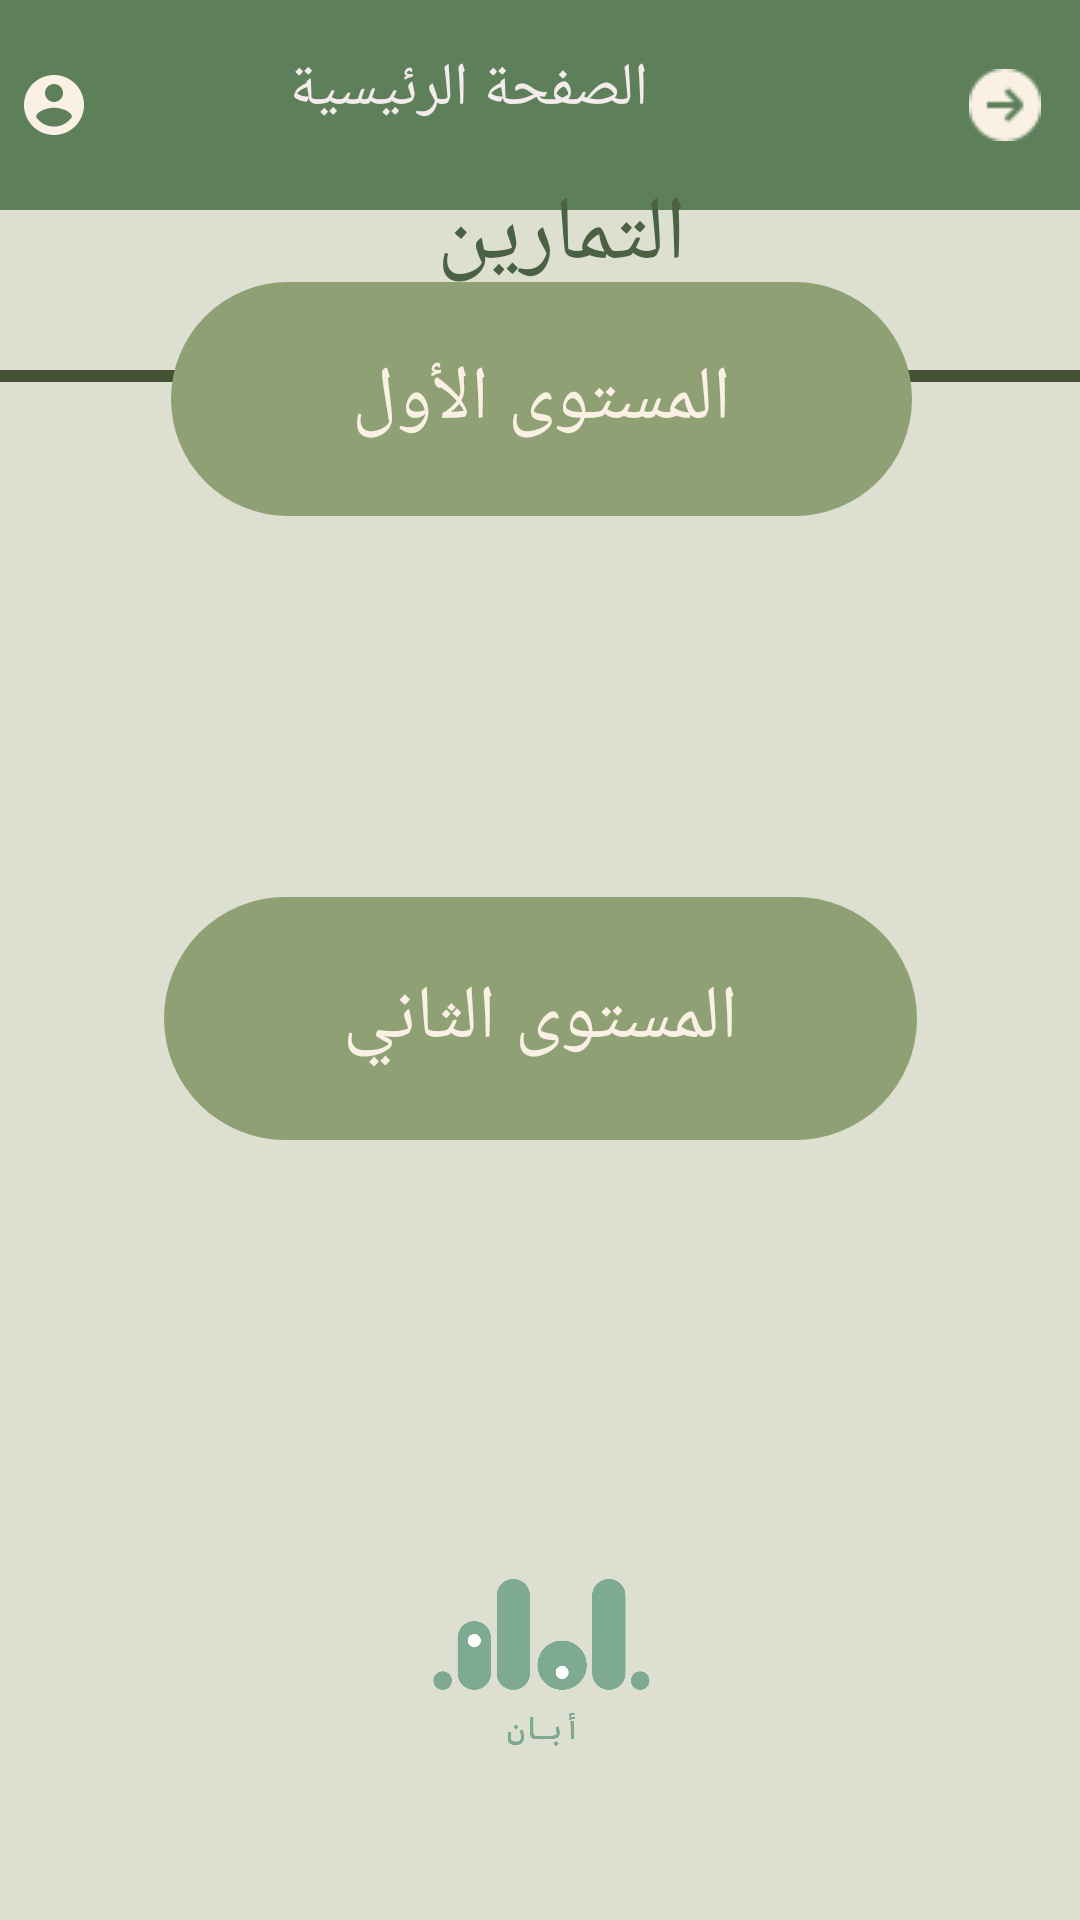

Produce the Android XML layout that renders to this screen, including the resource entries it uses.
<!-- AndroidManifest.xml: application theme Theme.Aban -->
<!-- res/layout/levels.xml -->
<?xml version="1.0" encoding="utf-8"?>
<androidx.constraintlayout.widget.ConstraintLayout xmlns:android="http://schemas.android.com/apk/res/android"
    xmlns:app="http://schemas.android.com/apk/res-auto"
    xmlns:tools="http://schemas.android.com/tools"
    android:background="#DDDFD1"
    android:layout_width="match_parent"
    android:layout_height="match_parent"
    tools:context=".Levels">

    <ImageView
        android:id="@+id/imageView2"
        android:layout_width="415dp"
        android:layout_height="169dp"
        app:layout_constraintBottom_toBottomOf="parent"
        app:layout_constraintEnd_toEndOf="parent"
        app:layout_constraintStart_toStartOf="parent"
        app:layout_constraintTop_toTopOf="parent"
        app:layout_constraintVertical_bias="0.977"
        app:srcCompat="@drawable/logo" />

    <View
        android:id="@+id/horizontalLine2"
        android:layout_width="0dp"
        android:layout_height="4dp"
        android:background="#435334"
        app:layout_constraintBottom_toBottomOf="parent"
        app:layout_constraintEnd_toEndOf="parent"
        app:layout_constraintHorizontal_bias="0.0"
        app:layout_constraintStart_toStartOf="parent"
        app:layout_constraintTop_toTopOf="parent"
        app:layout_constraintVertical_bias="0.194" />

    <Button
        android:id="@+id/button11"
        android:layout_width="251dp"
        android:layout_height="81dp"
        android:layout_marginBottom="260dp"
        android:background="@drawable/rounded_corners"
        android:backgroundTint="#8FA174"
        android:text="المستوى الثاني"
        android:textAlignment="center"
        android:textColor="@color/beige"
        android:textSize="25sp"
        app:layout_constraintBottom_toBottomOf="parent"
        app:layout_constraintEnd_toEndOf="parent"
        app:layout_constraintHorizontal_bias="0.503"
        app:layout_constraintStart_toStartOf="parent" />

    <Button
        android:id="@+id/button10"
        android:layout_width="247dp"
        android:layout_height="78dp"
        android:layout_marginBottom="468dp"
        android:background="@drawable/rounded_corners"
        android:backgroundTint="#8FA174"
        android:text="المستوى الأول"
        android:textAlignment="center"
        android:textColor="@color/beige"
        android:textSize="25sp"
        app:layout_constraintBottom_toBottomOf="parent"
        app:layout_constraintEnd_toEndOf="parent"
        app:layout_constraintHorizontal_bias="0.503"
        app:layout_constraintStart_toStartOf="parent" />

    <androidx.appcompat.widget.Toolbar
        android:id="@+id/toolbar4"
        android:layout_width="412dp"
        android:layout_height="70dp"
        android:background="#BA2E5E30"
        android:minHeight="?attr/actionBarSize"
        android:theme="?attr/actionBarTheme"
        app:layout_constraintBottom_toBottomOf="parent"
        app:layout_constraintEnd_toEndOf="parent"
        app:layout_constraintStart_toStartOf="parent"
        app:layout_constraintTop_toTopOf="parent"
        app:layout_constraintVertical_bias="0.0" />

    <ImageButton
        android:id="@+id/back"
        android:layout_width="80dp"
        android:layout_height="58dp"
        android:layout_marginStart="68dp"
        android:backgroundTint="#002E8B57"
        android:contentDescription="@string/app_name"
        app:layout_constraintBottom_toBottomOf="@+id/toolbar4"
        app:layout_constraintEnd_toEndOf="@+id/toolbar4"
        app:layout_constraintStart_toEndOf="@+id/textView8"
        app:layout_constraintTop_toTopOf="@+id/toolbar4"
        app:srcCompat="@drawable/arrow"
        tools:ignore="MissingConstraints" />

    <TextView
        android:id="@+id/textView8"
        android:layout_width="wrap_content"
        android:layout_height="wrap_content"
        android:layout_marginTop="16dp"
        android:layout_marginEnd="144dp"
        android:text="الصفحة الرئيسية"
        android:textColor="#F4EBEB"
        android:textSize="20sp"
        app:layout_constraintEnd_toEndOf="parent"
        app:layout_constraintTop_toTopOf="parent" />

    <ImageButton
        android:id="@+id/account"
        android:layout_width="66dp"
        android:layout_height="59dp"
        android:backgroundTint="#002E8B57"
        android:contentDescription="@string/app_name"
        app:layout_constraintBottom_toBottomOf="@+id/toolbar4"
        app:layout_constraintEnd_toStartOf="@+id/textView8"
        app:layout_constraintHorizontal_bias="0.188"
        app:layout_constraintStart_toStartOf="@+id/toolbar4"
        app:layout_constraintTop_toTopOf="@+id/toolbar4"
        app:layout_constraintVertical_bias="0.487"
        app:srcCompat="@drawable/account"
        tools:ignore="MissingConstraints" />

    <TextView
        android:id="@+id/textView5"
        android:layout_width="97dp"
        android:layout_height="54dp"
        android:text="التمارين"
        android:textColor="#4A6143"
        android:textSize="30sp"
        app:layout_constraintBottom_toTopOf="@+id/imageView2"
        app:layout_constraintEnd_toEndOf="parent"
        app:layout_constraintStart_toStartOf="parent"
        app:layout_constraintTop_toTopOf="@+id/toolbar4"
        app:layout_constraintVertical_bias="0.143" />

</androidx.constraintlayout.widget.ConstraintLayout>
<!-- resources referenced by this layout -->
<resources>
  <color name="beige">#FAF1E4</color>
  <!-- drawable account (drawable) -->
  <vector android:height="24dp" android:tint="#FAF1E4"
      android:viewportHeight="24" android:viewportWidth="24"
      android:width="24dp" xmlns:android="http://schemas.android.com/apk/res/android">
      <path android:fillColor="@android:color/white" android:pathData="M12,2C6.48,2 2,6.48 2,12s4.48,10 10,10 10,-4.48 10,-10S17.52,2 12,2zM12,5c1.66,0 3,1.34 3,3s-1.34,3 -3,3 -3,-1.34 -3,-3 1.34,-3 3,-3zM12,19.2c-2.5,0 -4.71,-1.28 -6,-3.22 0.03,-1.99 4,-3.08 6,-3.08 1.99,0 5.97,1.09 6,3.08 -1.29,1.94 -3.5,3.22 -6,3.22z"/>
  </vector>
  <!-- drawable arrow: png bitmap (drawable, 1326 bytes) -->
  <!-- drawable logo: png bitmap (drawable, 35523 bytes) -->
  <!-- drawable rounded_corners (drawable) -->
  <?xml version="1.0" encoding="utf-8"?>
  <selector xmlns:android="http://schemas.android.com/apk/res/android">
      <item>
          <shape xmlns:android="http://schemas.android.com/apk/res/android" android:shape="rectangle">
  
              <corners android:radius="50dp" />
          </shape>
      </item>
  </selector>
  <string name="app_name">Aban</string>
  <style name="Theme.Aban" parent="Base.Theme.Aban" />
  <style name="Base.Theme.Aban" parent="Theme.Design.Light.NoActionBar">
          
          
      </style>
</resources>
